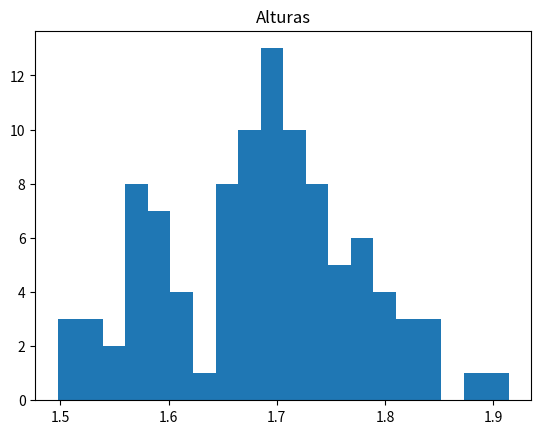
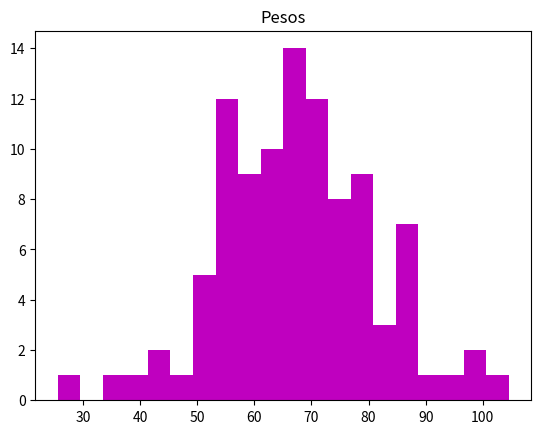
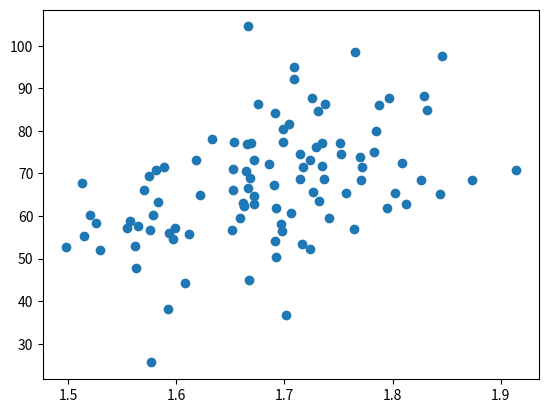

Python code for these plots, in order: (Note: this script raises an exception after producing the figures.)
# [redacted]
# [redacted]

import numpy as np
import matplotlib.pyplot as plt
from scipy import stats as st

def alturas(n):
    """
    Plota o gráfico de alturas em um histograma, salva a imagem e retorna o ndarray das alturas.
    Parameters
    ----------
    n int

    Returns np.ndarray
    -------

    """
    fig, ax = plt.subplots()
    ax.set_title("Alturas")
    alturas = st.norm.rvs(loc = 1.7, scale = 0.08, size = n)
    ax.hist(alturas, bins =20)

    plt.savefig("alturas.png")
    plt.show()
    return alturas


def pesos(m):
    """
    Plota o gráfico de pesos em um histograma, salva a imagem e retorna o ndarray de pesos.
    Parameters
    ----------
    m np.ndarray

    Returns np.ndarray
    -------

    """
    fig, ax = plt.subplots()
    ax.set_title("Pesos")
    imc = st.norm.rvs(loc = 24.5, scale = 4.3, size = len(m))
    peso = imc * m ** 2

    ax.hist(peso, bins =20, facecolor='m')

    plt.savefig("pesos.png")
    plt.show()
    return peso

def regressaoLinearl(altura, peso):
    """
    Plota o grafico de regressão linear
    Parameters
    ----------
    altura np.ndarray
    peso np.ndarray

    Returns None
    -------

    """
    fig, ax = plt.subplots()
    plt.scatter(altura,peso,marker='o')


    a,b = st.linregress(altura, peso)
    y = a * altura + b
    ax.plot(altura,y,'r-')

    ax.set_title("Altura vs Peso")
    plt.xlabel("Alturas")
    plt.ylabel("Pesos")

    plt.savefig("regressao.png")
    plt.show()

altura = alturas(100)
peso = pesos(altura)
regressaoLinearl(altura, peso)